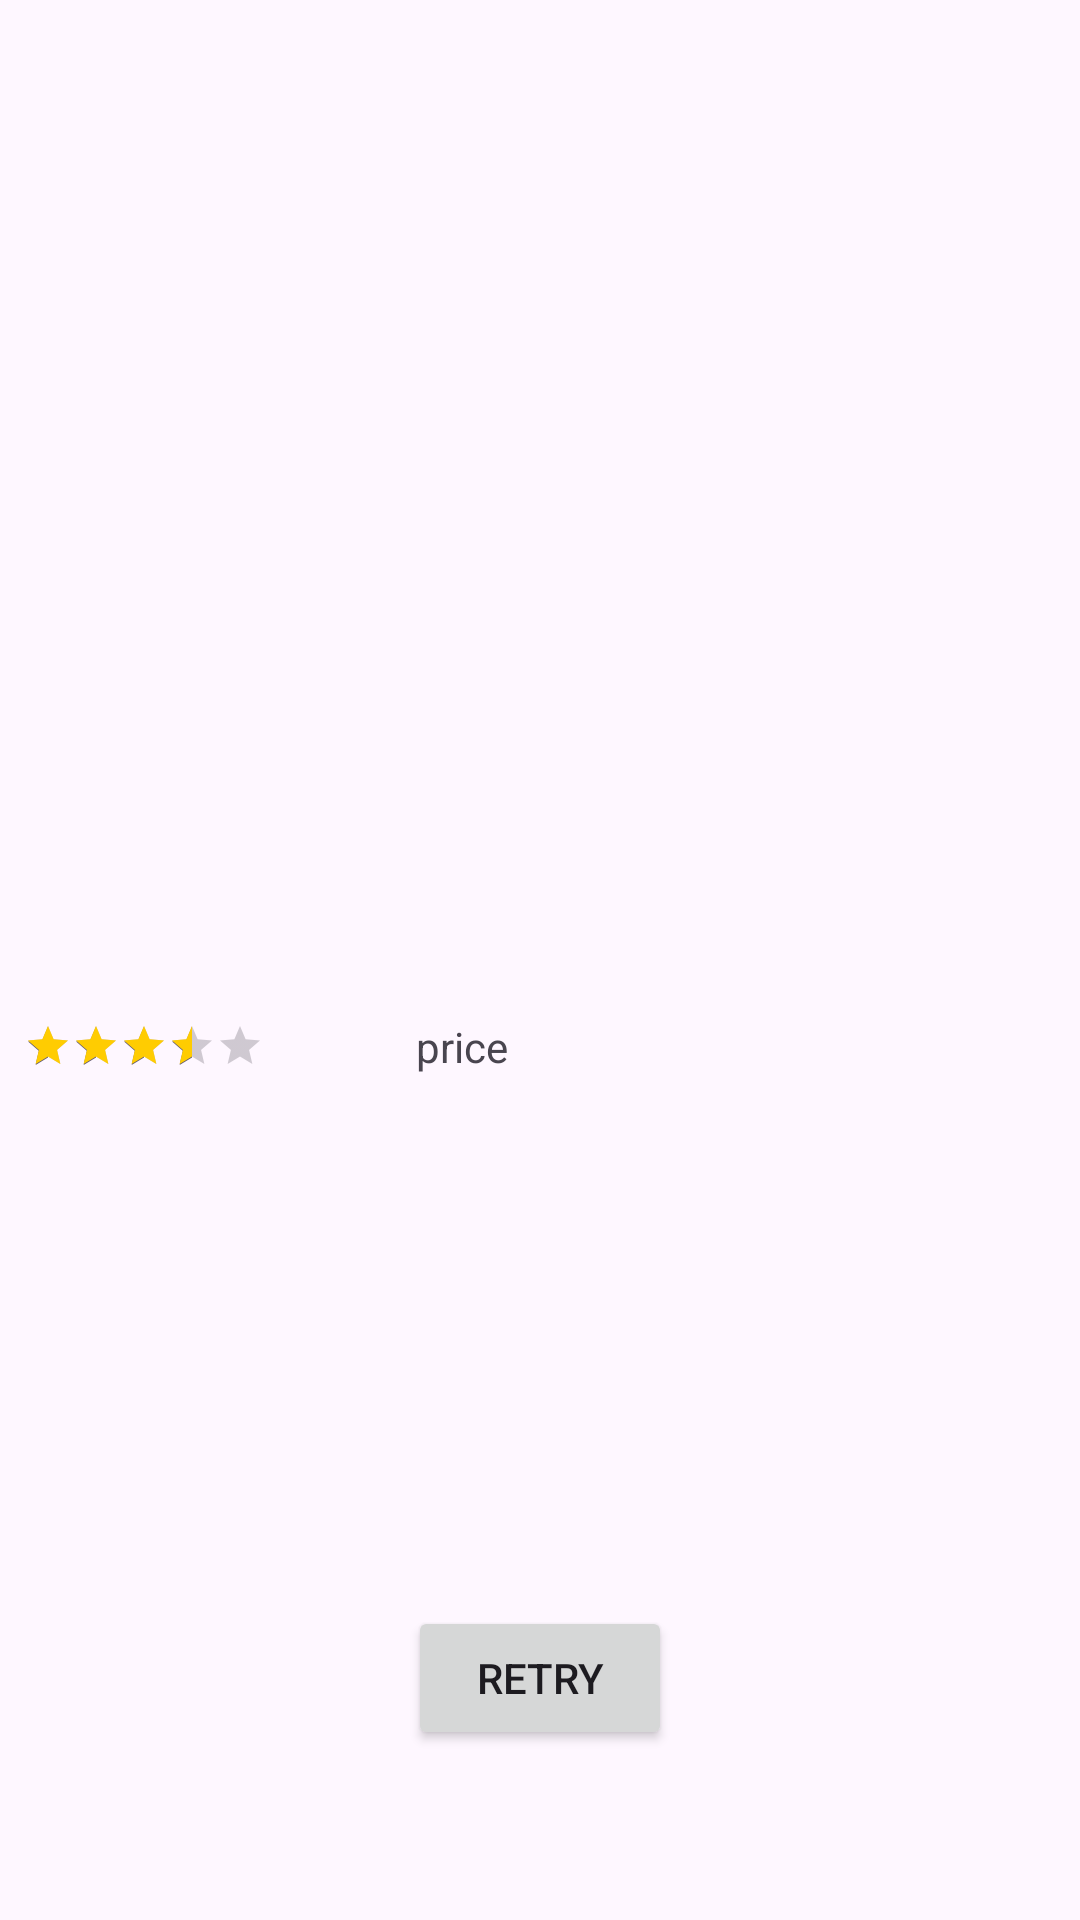

The Android layout XML behind this screen, and the referenced resources:
<!-- AndroidManifest.xml: application theme Theme.ShopTechnoTest -->
<!-- res/layout/fragment_product_details.xml -->
<?xml version="1.0" encoding="utf-8"?>
<ScrollView xmlns:android="http://schemas.android.com/apk/res/android"
    android:layout_width="match_parent"
    android:layout_height="match_parent">



    <LinearLayout
        android:layout_width="match_parent"
        android:layout_height="wrap_content"
        android:orientation="vertical">

        <TextView
            android:id="@+id/tvTitle"
            android:layout_width="match_parent"
            android:layout_height="wrap_content"
            android:textSize="24sp"
            android:textStyle="bold"
            android:padding="16dp" />

        <ImageView
            android:id="@+id/ivProductImage"
            android:layout_width="match_parent"
            android:layout_height="200dp"
            android:scaleType="fitCenter"
            android:src="@drawable/ic_image"
            android:contentDescription="image" />

        <TextView
            android:id="@+id/tvDescription"
            android:layout_width="match_parent"
            android:layout_height="wrap_content"
            android:padding="16dp" />

        <LinearLayout
            android:layout_width="match_parent"
            android:layout_height="wrap_content"
            android:orientation="horizontal"
            android:gravity="center"
            android:padding="8dp">

            <RatingBar
                android:id="@+id/ratingBar"
                android:layout_width="wrap_content"
                android:layout_height="wrap_content"
                style="?android:attr/ratingBarStyleSmall"
                android:rating="3.5"
                android:progressTint="#FFCC01"
                android:isIndicator="true"
                android:numStars="5"/>

            <TextView
                android:id="@+id/tvPrice"
                android:layout_width="0dp"
                android:layout_weight="1"
                android:layout_height="wrap_content"
                android:padding="16dp"
                android:text="price"
                android:gravity="center"/>

            <TextView
                android:id="@+id/tvDiscountPercentage"
                android:layout_width="0dp"
                android:layout_weight="1"
                android:layout_height="wrap_content"
                android:padding="16dp"
                android:gravity="center" />
        </LinearLayout>

        <TextView
            android:id="@+id/tvStock"
            android:layout_width="match_parent"
            android:layout_height="wrap_content"
            android:padding="16dp" />

        <TextView
            android:id="@+id/tvBrand"
            android:layout_width="match_parent"
            android:layout_height="wrap_content"
            android:padding="16dp" />

        <TextView
            android:id="@+id/tvCategory"
            android:layout_width="match_parent"
            android:layout_height="wrap_content"
            android:padding="16dp" />

        <Button
            android:id="@+id/bRetry"
            android:layout_width="wrap_content"
            android:layout_height="wrap_content"
            android:layout_gravity="center"
            android:text="RETRY"/>

    </LinearLayout>
</ScrollView>
<!-- resources referenced by this layout -->
<resources>
  <style name="Theme.ShopTechnoTest" parent="Base.Theme.ShopTechnoTest" />
  <style name="Base.Theme.ShopTechnoTest" parent="Theme.Material3.DayNight.NoActionBar">
          
          
      </style>
</resources>
